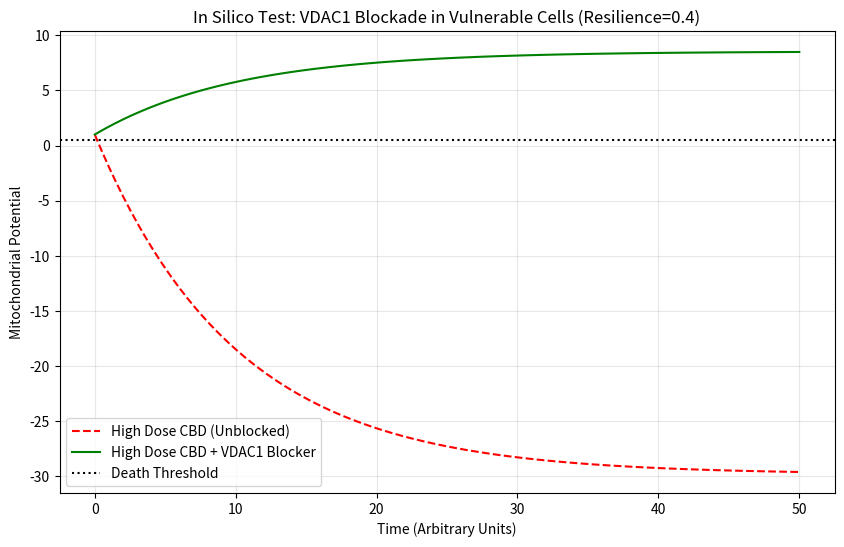

The matplotlib source for this figure:
import numpy as np
import matplotlib.pyplot as plt
from scipy.integrate import odeint
import os

# --- PARAMETERS (To be validated by IRIS-Gate-Evo) ---
# Kd_VDAC1: Dissociation constant for CBD-VDAC1 binding (approx 11 uM)
Kd_VDAC1 = 11.0 
# VDAC_conductance_max: Max rate of ion leakage when VDAC is fully open
G_max = 5.0
# Bioenergetic_Capacity: Healthy cells have high capacity (1.0), Cancer cells low (0.4)
# This represents the "Context-Dependent" variable
Cell_Resilience = 0.4 

def system_dynamics(state, t, cbd_conc, blocker_presence):
    """
    state[0] = Mitochondrial Membrane Potential (Psi)
    state[1] = Apoptotic Factors (Cytochrome C release)
    """
    Psi, Apop = state
    
    # --- 1. THERAPEUTIC PATHWAY (Low Dose Protection) ---
    # Effect peaks at low dose (2-5uM) and saturates
    protection_signal = (cbd_conc / (2.0 + cbd_conc)) * 0.5
    
    # --- 2. CYTOTOXIC PATHWAY (VDAC1 Interaction) ---
    # Hill equation for binding occupancy
    # If blocker is present (1.0), binding is effectively 0
    effective_binding = 0 if blocker_presence else (cbd_conc**2 / (Kd_VDAC1**2 + cbd_conc**2))
    
    # VDAC opening causes leak (Conductance)
    leak_current = G_max * effective_binding
    
    # --- DIFFERENTIAL EQUATIONS ---
    
    # dPsi/dt: Potential is maintained by respiration, drained by leak
    # Respiration is boosted by protection_signal, hurt by low Cell_Resilience
    respiration_rate = 1.0 + protection_signal - (1.0 - Cell_Resilience)
    dPsi_dt = respiration_rate - leak_current - (0.1 * Psi)
    
    # dApop/dt: Apoptosis triggers if Potential (Psi) drops below threshold (e.g., 0.5)
    trigger = 1.0 if Psi < 0.5 else 0.0
    dApop_dt = trigger * 0.8  # Rate of cytochrome c release
    
    return [dPsi_dt, dApop_dt]

# --- RUN EXPERIMENT ---
t = np.linspace(0, 50, 100)
initial_state = [1.0, 0.0] # [Full Potential, No Apoptosis]

# Scenario A: High Dose CBD (20uM) - No Blocker
sol_A = odeint(system_dynamics, initial_state, t, args=(20.0, False))

# Scenario B: High Dose CBD (20uM) + VDAC1 BLOCKER
sol_B = odeint(system_dynamics, initial_state, t, args=(20.0, True))

# --- PLOTTING ---
plt.figure(figsize=(10, 6))
plt.plot(t, sol_A[:, 0], 'r--', label='High Dose CBD (Unblocked)')
plt.plot(t, sol_B[:, 0], 'g-', label='High Dose CBD + VDAC1 Blocker')
plt.axhline(0.5, color='k', linestyle=':', label='Death Threshold')
plt.title(f'In Silico Test: VDAC1 Blockade in Vulnerable Cells (Resilience={Cell_Resilience})')
plt.xlabel('Time (Arbitrary Units)')
plt.ylabel('Mitochondrial Potential')
plt.legend()
plt.grid(True, alpha=0.3)
plt.savefig('vdac1_blockade_simulation.png')
print("Simulation complete. Check vdac1_blockade_simulation.png")
